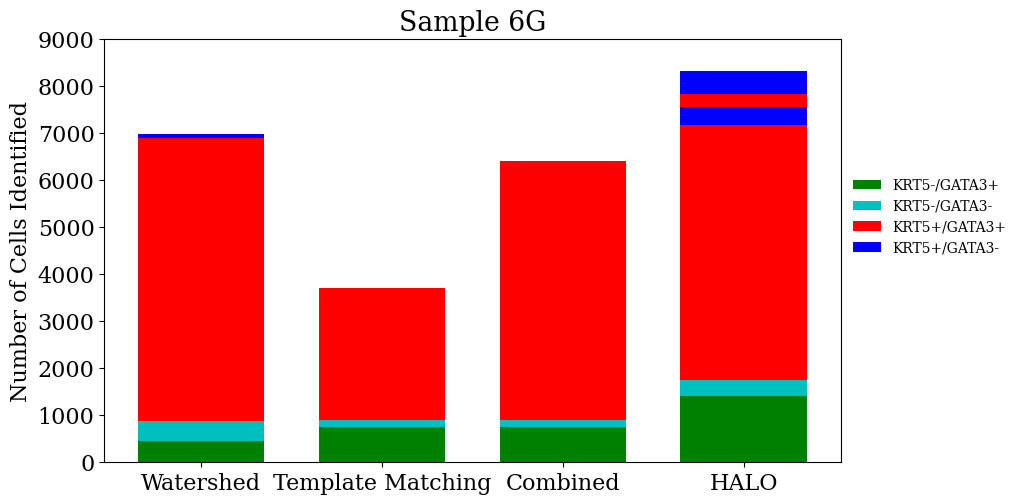

Python code for this plot:
#!/usr/bin/env python3
# -*- coding: utf-8 -*-
"""
Created on Wed Mar 24 13:38:42 2021

@author: genevieve.hayes

Bar plot per core sample
"""

import numpy as np
import matplotlib.pyplot as plt
import matplotlib


# In[]: SAMPLE B
width = 0.7
matplotlib.rcParams['font.family'] = 'serif'
matplotlib.rcParams['font.serif'] = ['Times New Roman'] + plt.rcParams['font.serif']
matplotlib.rc('text', usetex='false')
matplotlib.rcParams.update({'font.size': 16})
fig = matplotlib.pyplot.gcf()
fig.set_size_inches(9.5, 5.5)

#Watershed 
B_kngp_w =  2340.0
B_kpgp_w =  3509.0
B_kpgn_w = 80.0
B_kngn_w = 1048
xB_w = np.array(["Watershed"])
yB_w = np.array([B_kngp_w,B_kngn_w,B_kpgp_w,B_kpgn_w])
p1B_w = plt.bar(xB_w, yB_w[0], width, color='g')
p2B_w = plt.bar(xB_w, yB_w[1], width, bottom=yB_w[0], color='c')
p3B_w = plt.bar(xB_w, yB_w[2], width, bottom=yB_w[0]+yB_w[1], color='r')
p4B_w = plt.bar(xB_w, yB_w[3], width, bottom=yB_w[0]+yB_w[1]+yB_w[2], color='b')

#Template Matching
B_kngp_tm = 1276.0
B_kpgp_tm =  1529.0
B_kpgn_tm = 0.0
B_kngn_tm = 246.0
xB_tm = np.array(["Template Matching"])
yB_tm = np.array([B_kngp_tm,B_kngn_tm,B_kpgp_tm,B_kpgn_tm])
p1B_tm = plt.bar(xB_tm, yB_tm[0], width, color='g')
p2B_tm = plt.bar(xB_tm, yB_tm[1], width, bottom=yB_tm[0], color='c')
p3B_tm = plt.bar(xB_tm, yB_tm[2], width, bottom=yB_tm[0]+yB_tm[1], color='r')
p4B_tm = plt.bar(xB_tm, yB_tm[3], width, bottom=yB_tm[0]+yB_tm[1]+yB_tm[2], color='b')

#Combined
B_kngp_c = 1276.0
B_kpgp_c =  3627.0
B_kpgn_c = 80.0
B_kngn_c = 246.0
xB_c = np.array(["Combined"])
yB_c = np.array([B_kngp_c,B_kngn_c,B_kpgp_c,B_kpgn_c])
p1B_c = plt.bar(xB_c, yB_c[0], width, color='g')
p2B_c = plt.bar(xB_c, yB_c[1], width, bottom=yB_c[0], color='c')
p3B_c = plt.bar(xB_c, yB_c[2], width, bottom=yB_c[0]+yB_c[1], color='r')
p4B_c = plt.bar(xB_c, yB_c[3], width, bottom=yB_c[0]+yB_c[1]+yB_c[2], color='b')

#HALO
Btot_stain1_h = 7087
Btot_stain2_h = 3918

B_kpgp_h = 3439 #Dual positive cells
B_kngn_h = 747 #Dual negative cells
B_kngp_h = Btot_stain1_h - B_kpgp_h
B_kpgn_h = Btot_stain2_h - B_kpgp_h

xB_h = np.array(["HALO"])
yB_h = np.array([B_kngp_h,B_kngn_h,B_kpgp_h,B_kpgn_h])
p1B_h = plt.bar(xB_h, yB_h[0], width, color='g')
p2B_h = plt.bar(xB_h, yB_h[1], width, bottom=yB_h[0], color='c')
p3B_h = plt.bar(xB_h, yB_h[2], width, bottom=yB_h[0]+yB_h[1], color='r')
p4B_h = plt.bar(xB_h, yB_h[3], width, bottom=yB_h[0]+yB_h[1]+yB_h[2], color='b')

plt.ylabel("Number of Cells Identified")
plt.legend((p1B_w[0], p2B_w[0], p3B_w[0], p4B_w[0]), ('KRT5-/GATA3+', 'KRT5-/GATA3-', 'KRT5+/GATA3+', 'KRT5+/GATA3-'), fontsize=10, ncol=1, framealpha=0, fancybox=True,bbox_to_anchor=(1.0,0.7))
plt.title("Sample 6B")
plt.ylim([0,9000])
plt.show()

# In[]: SAMPLE D

width = 0.7
matplotlib.rcParams['font.family'] = 'serif'
matplotlib.rcParams['font.serif'] = ['Times New Roman'] + plt.rcParams['font.serif']
matplotlib.rc('text', usetex='false')
matplotlib.rcParams.update({'font.size': 16})
fig = matplotlib.pyplot.gcf()
fig.set_size_inches(9.5, 5.5)

#Watershed 
D_kngp_w = 2082.0
D_kpgp_w = 1137.0
D_kpgn_w = 9.0
D_kngn_w = 2485.0
xD_w = np.array(["Watershed"])
yD_w = np.array([D_kngp_w,D_kngn_w,D_kpgp_w,D_kpgn_w])
p1D_w = plt.bar(xD_w, yD_w[0], width, color='g')
p2D_w = plt.bar(xD_w, yD_w[1], width, bottom=yD_w[0], color='c')
p3D_w = plt.bar(xD_w, yD_w[2], width, bottom=yD_w[0]+yD_w[1], color='r')
p4D_w = plt.bar(xD_w, yD_w[3], width, bottom=yD_w[0]+yD_w[1]+yD_w[2], color='b')

#Template Matching
D_kngp_tm = 1382.0
D_kpgp_tm = 445.0
D_kpgn_tm = 1.0
D_kngn_tm = 897.0
xD_tm = np.array(["Template Matching"])
yD_tm = np.array([D_kngp_tm,D_kngn_tm,D_kpgp_tm,D_kpgn_tm])
p1D_tm = plt.bar(xD_tm, yD_tm[0], width, color='g')
p2D_tm = plt.bar(xD_tm, yD_tm[1], width, bottom=yD_tm[0], color='c')
p3D_tm = plt.bar(xD_tm, yD_tm[2], width, bottom=yD_tm[0]+yD_tm[1], color='r')
p4D_tm = plt.bar(xD_tm, yD_tm[3], width, bottom=yD_tm[0]+yD_tm[1]+yD_tm[2], color='b')

#Combined
D_kngp_c = 1382.0
D_kpgp_c = 1153.0
D_kpgn_c = 9.0
D_kngn_c = 897.0
xD_c = np.array(["Combined"])
yD_c = np.array([D_kngp_c,D_kngn_c,D_kpgp_c,D_kpgn_c])
p1D_c = plt.bar(xD_c, yD_c[0], width, color='g')
p2D_c = plt.bar(xD_c, yD_c[1], width, bottom=yD_c[0], color='c')
p3D_c = plt.bar(xD_c, yD_c[2], width, bottom=yD_c[0]+yD_c[1], color='r')
p4D_c = plt.bar(xD_c, yD_c[3], width, bottom=yD_c[0]+yD_c[1]+yD_c[2], color='b')

#HALO
Dtot_stain1_h = 4570
Dtot_stain2_h = 387

D_kpgp_h = 284
D_kngn_h = 1894
D_kngp_h = Dtot_stain1_h - D_kpgp_h
D_kpgn_h = Dtot_stain2_h - D_kpgp_h

xD_h = np.array(["HALO"])
yD_h = np.array([D_kngp_h,D_kngn_h,D_kpgp_h,D_kpgn_h])
p1D_h = plt.bar(xD_h, yD_h[0], width, color='g')
p2D_h = plt.bar(xD_h, yD_h[1], width, bottom=yD_h[0], color='c')
p3D_h = plt.bar(xD_h, yD_h[2], width, bottom=yD_h[0]+yD_h[1], color='r')
p4D_h = plt.bar(xD_h, yD_h[3], width, bottom=yD_h[0]+yD_h[1]+yD_h[2], color='b')

plt.ylabel("Number of Cells Identified")
plt.legend((p1B_w[0], p2B_w[0], p3B_w[0], p4B_w[0]), ('KRT5-/GATA3+', 'KRT5-/GATA3-', 'KRT5+/GATA3+', 'KRT5+/GATA3-'), fontsize=10, ncol=1, framealpha=0, fancybox=True,bbox_to_anchor=(1.0,0.7))
plt.title("Sample 6D")
plt.ylim([0,9000])
plt.show()

# In[]: SAMPLE G

width = 0.7
matplotlib.rcParams['font.family'] = 'serif'
matplotlib.rcParams['font.serif'] = ['Times New Roman'] + plt.rcParams['font.serif']
matplotlib.rc('text', usetex='false')
matplotlib.rcParams.update({'font.size': 16})
fig = matplotlib.pyplot.gcf()
fig.set_size_inches(9.5, 5.5)

#Watershed 
G_kngp_w = 442.0
G_kpgp_w = 5507.0
G_kpgn_w = 1.0
G_kngn_w = 441.0
xG_w = np.array(["Watershed"])
yG_w = np.array([G_kngp_w,G_kngn_w,G_kpgp_w,G_kpgn_w])
p1G_w = plt.bar(xG_w, yG_w[0], width, color='g')
p2G_w = plt.bar(xG_w, yG_w[1], width, bottom=yG_w[0], color='c')
p3G_w = plt.bar(xG_w, yG_w[2], width, bottom=yG_w[0]+yG_w[1], color='r')
p4G_w = plt.bar(xG_w, yG_w[3], width, bottom=yG_w[0]+yG_w[1]+yG_w[2], color='b')

#Template Matching
G_kngp_tm =  756.0
G_kpgp_tm =  2816.0
G_kpgn_tm = 0.0
G_kngn_tm = 138.0
xG_tm = np.array(["Template Matching"])
yG_tm = np.array([G_kngp_tm,G_kngn_tm,G_kpgp_tm,G_kpgn_tm])
p1G_tm = plt.bar(xG_tm, yG_tm[0], width, color='g')
p2G_tm = plt.bar(xG_tm, yG_tm[1], width, bottom=yG_tm[0], color='c')
p3G_tm = plt.bar(xG_tm, yG_tm[2], width, bottom=yG_tm[0]+yG_tm[1], color='r')
p4G_tm = plt.bar(xG_tm, yG_tm[3], width, bottom=yG_tm[0]+yG_tm[1]+yG_tm[2], color='b')

#Combined
G_kngp_c =  756.0
G_kpgp_c =  5508.0
G_kpgn_c = 1.0
G_kngn_c = 138.0
xG_c = np.array(["Combined"])
yG_c = np.array([G_kngp_c,G_kngn_c,G_kpgp_c,G_kpgn_c])
p1G_c = plt.bar(xG_c, yG_c[0], width, color='g')
p2G_c = plt.bar(xG_c, yG_c[1], width, bottom=yG_c[0], color='c')
p3G_c = plt.bar(xG_c, yG_c[2], width, bottom=yG_c[0]+yG_c[1], color='r')
p4G_c = plt.bar(xG_c, yG_c[3], width, bottom=yG_c[0]+yG_c[1]+yG_c[2], color='b')

#HALO
Gtot_stain1_h = 6819
Gtot_stain2_h = 5800

G_kpgp_h = 5400
G_kngn_h = 340
G_kngp_h = Gtot_stain1_h - G_kpgp_h
G_kpgn_h = Gtot_stain2_h - G_kpgp_h

xG_h = np.array(["HALO"])
yG_h = np.array([G_kngp_h,G_kngn_h,G_kpgp_h,G_kpgn_h])
p1G_h = plt.bar(xG_h, yG_h[0], width, color='g')
p2G_h = plt.bar(xG_h, yG_h[1], width, bottom=yG_h[0], color='c')
p3G_h = plt.bar(xG_h, yG_h[2], width, bottom=yG_h[0]+yG_h[1], color='r')
p4G_h = plt.bar(xG_h, yG_h[3], width, bottom=yG_h[0]+yG_h[1]+yG_h[2], color='b')


plt.ylabel("Number of Cells Identified")
plt.legend((p1B_w[0], p2B_w[0], p3B_w[0], p4B_w[0]), ('KRT5-/GATA3+', 'KRT5-/GATA3-', 'KRT5+/GATA3+', 'KRT5+/GATA3-'), fontsize=10, ncol=1, framealpha=0, fancybox=True,bbox_to_anchor=(1.0,0.7))
plt.title("Sample 6G")
plt.ylim([0,9000])
plt.show()
